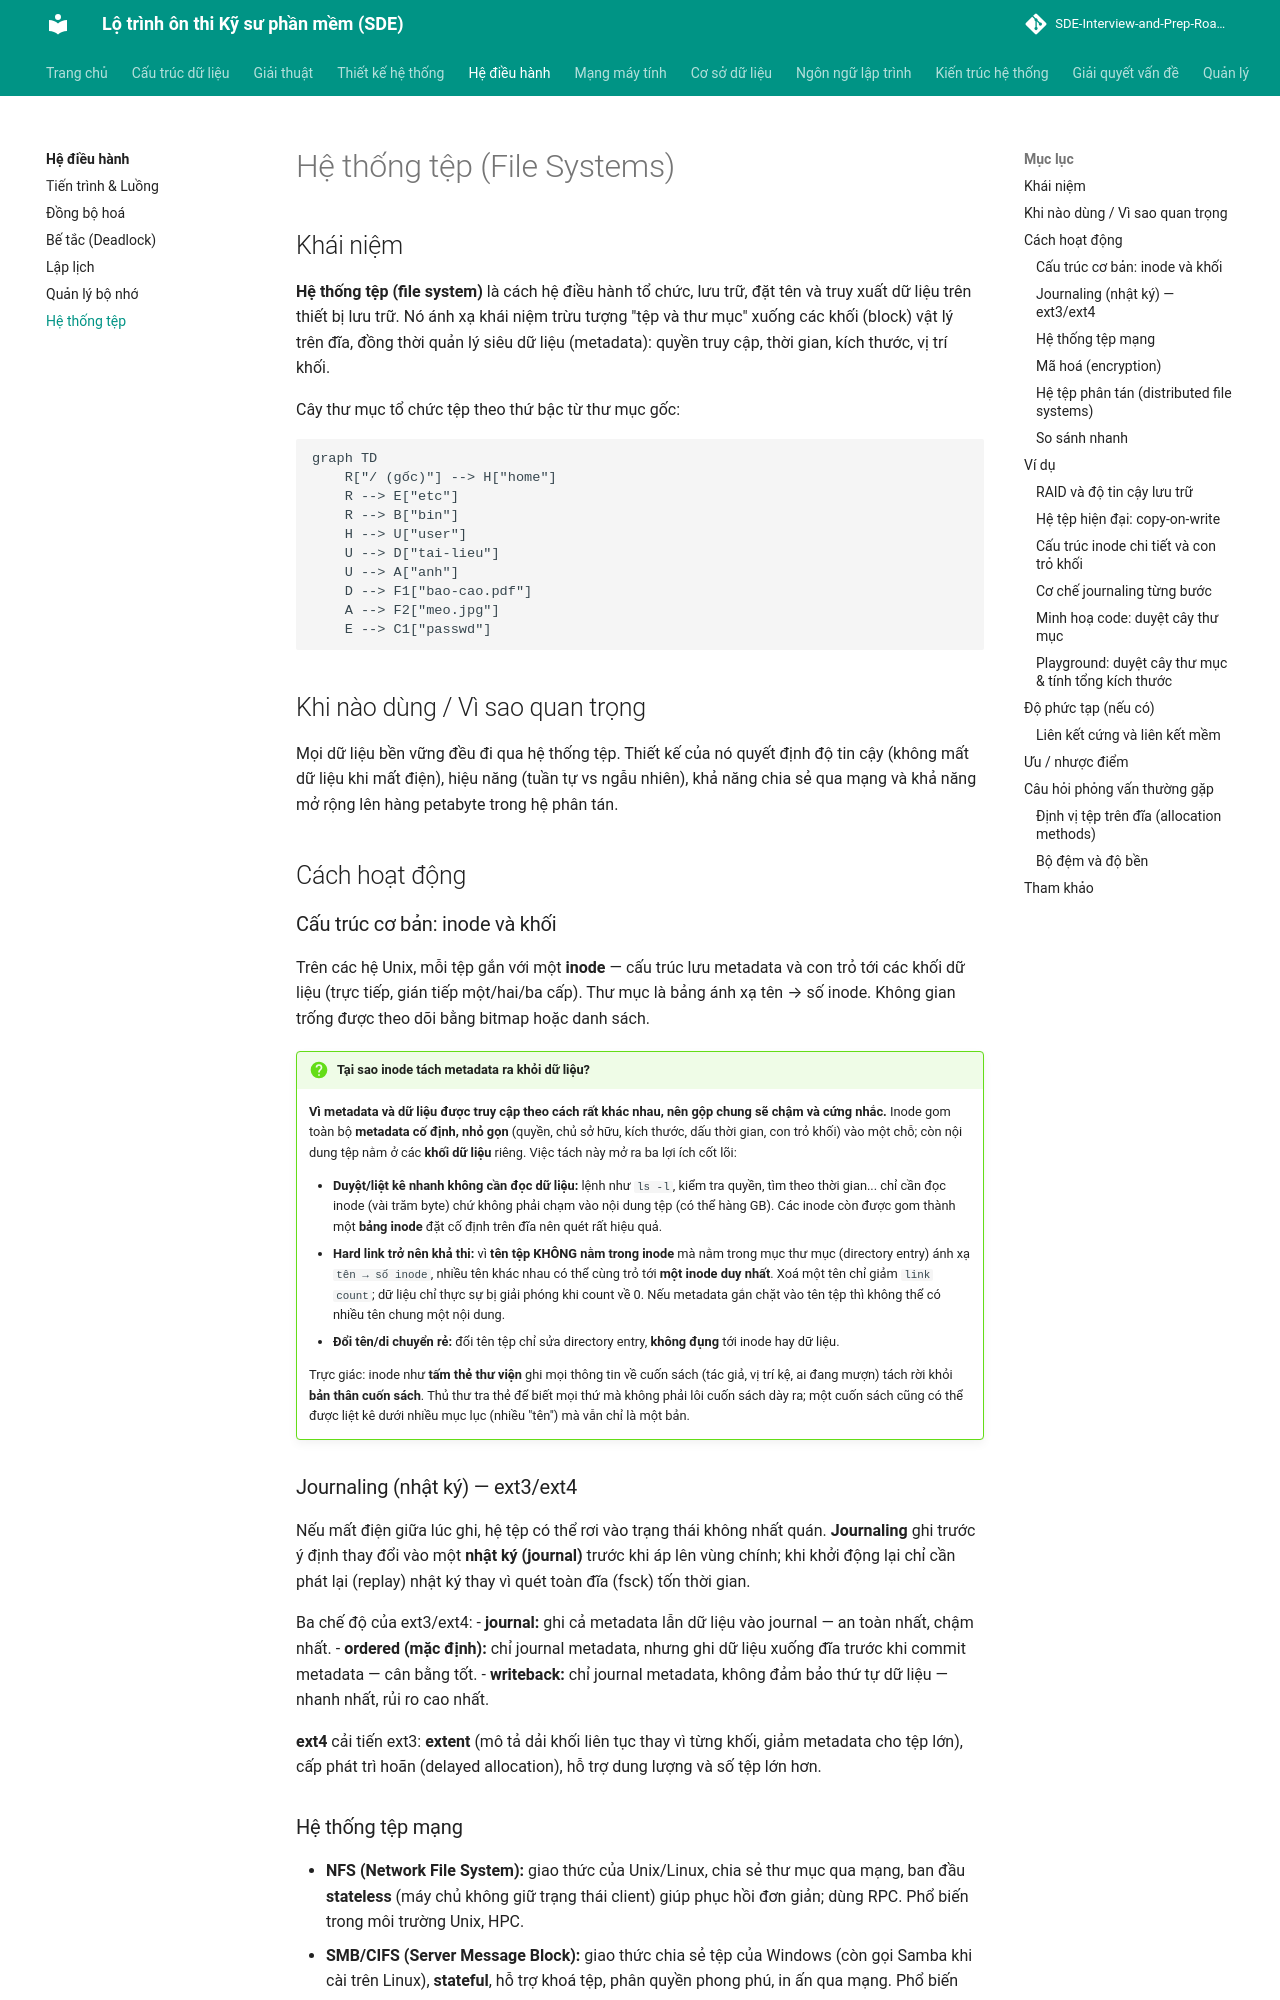

repository: tiendat-work/SDE-Interview-and-Prep-Roadmap-VI · page: he-dieu-hanh/he-thong-tep/index.html · generator: mkdocs

# Hệ thống tệp (File Systems)

## Khái niệm
**Hệ thống tệp (file system)** là cách hệ điều hành tổ chức, lưu trữ, đặt tên và truy xuất dữ liệu trên thiết bị lưu trữ. Nó ánh xạ khái niệm trừu tượng "tệp và thư mục" xuống các khối (block) vật lý trên đĩa, đồng thời quản lý siêu dữ liệu (metadata): quyền truy cập, thời gian, kích thước, vị trí khối.

Cây thư mục tổ chức tệp theo thứ bậc từ thư mục gốc:

```mermaid
graph TD
    R["/ (gốc)"] --> H["home"]
    R --> E["etc"]
    R --> B["bin"]
    H --> U["user"]
    U --> D["tai-lieu"]
    U --> A["anh"]
    D --> F1["bao-cao.pdf"]
    A --> F2["meo.jpg"]
    E --> C1["passwd"]
```

## Khi nào dùng / Vì sao quan trọng
Mọi dữ liệu bền vững đều đi qua hệ thống tệp. Thiết kế của nó quyết định độ tin cậy (không mất dữ liệu khi mất điện), hiệu năng (tuần tự vs ngẫu nhiên), khả năng chia sẻ qua mạng và khả năng mở rộng lên hàng petabyte trong hệ phân tán.

## Cách hoạt động

### Cấu trúc cơ bản: inode và khối
Trên các hệ Unix, mỗi tệp gắn với một **inode** — cấu trúc lưu metadata và con trỏ tới các khối dữ liệu (trực tiếp, gián tiếp một/hai/ba cấp). Thư mục là bảng ánh xạ tên → số inode. Không gian trống được theo dõi bằng bitmap hoặc danh sách.

!!! question "Tại sao inode tách metadata ra khỏi dữ liệu?"
    **Vì metadata và dữ liệu được truy cập theo cách rất khác nhau, nên gộp chung sẽ chậm và cứng nhắc.** Inode gom toàn bộ **metadata cố định, nhỏ gọn** (quyền, chủ sở hữu, kích thước, dấu thời gian, con trỏ khối) vào một chỗ; còn nội dung tệp nằm ở các **khối dữ liệu** riêng. Việc tách này mở ra ba lợi ích cốt lõi:

    - **Duyệt/liệt kê nhanh không cần đọc dữ liệu:** lệnh như `ls -l`, kiểm tra quyền, tìm theo thời gian... chỉ cần đọc inode (vài trăm byte) chứ không phải chạm vào nội dung tệp (có thể hàng GB). Các inode còn được gom thành một **bảng inode** đặt cố định trên đĩa nên quét rất hiệu quả.
    - **Hard link trở nên khả thi:** vì **tên tệp KHÔNG nằm trong inode** mà nằm trong mục thư mục (directory entry) ánh xạ `tên → số inode`, nhiều tên khác nhau có thể cùng trỏ tới **một inode duy nhất**. Xoá một tên chỉ giảm `link count`; dữ liệu chỉ thực sự bị giải phóng khi count về 0. Nếu metadata gắn chặt vào tên tệp thì không thể có nhiều tên chung một nội dung.
    - **Đổi tên/di chuyển rẻ:** đổi tên tệp chỉ sửa directory entry, **không đụng** tới inode hay dữ liệu.

    Trực giác: inode như **tấm thẻ thư viện** ghi mọi thông tin về cuốn sách (tác giả, vị trí kệ, ai đang mượn) tách rời khỏi **bản thân cuốn sách**. Thủ thư tra thẻ để biết mọi thứ mà không phải lôi cuốn sách dày ra; một cuốn sách cũng có thể được liệt kê dưới nhiều mục lục (nhiều "tên") mà vẫn chỉ là một bản.

### Journaling (nhật ký) — ext3/ext4
Nếu mất điện giữa lúc ghi, hệ tệp có thể rơi vào trạng thái không nhất quán. **Journaling** ghi trước ý định thay đổi vào một **nhật ký (journal)** trước khi áp lên vùng chính; khi khởi động lại chỉ cần phát lại (replay) nhật ký thay vì quét toàn đĩa (fsck) tốn thời gian.

Ba chế độ của ext3/ext4:
- **journal:** ghi cả metadata lẫn dữ liệu vào journal — an toàn nhất, chậm nhất.
- **ordered (mặc định):** chỉ journal metadata, nhưng ghi dữ liệu xuống đĩa trước khi commit metadata — cân bằng tốt.
- **writeback:** chỉ journal metadata, không đảm bảo thứ tự dữ liệu — nhanh nhất, rủi ro cao nhất.

**ext4** cải tiến ext3: **extent** (mô tả dải khối liên tục thay vì từng khối, giảm metadata cho tệp lớn), cấp phát trì hoãn (delayed allocation), hỗ trợ dung lượng và số tệp lớn hơn.
